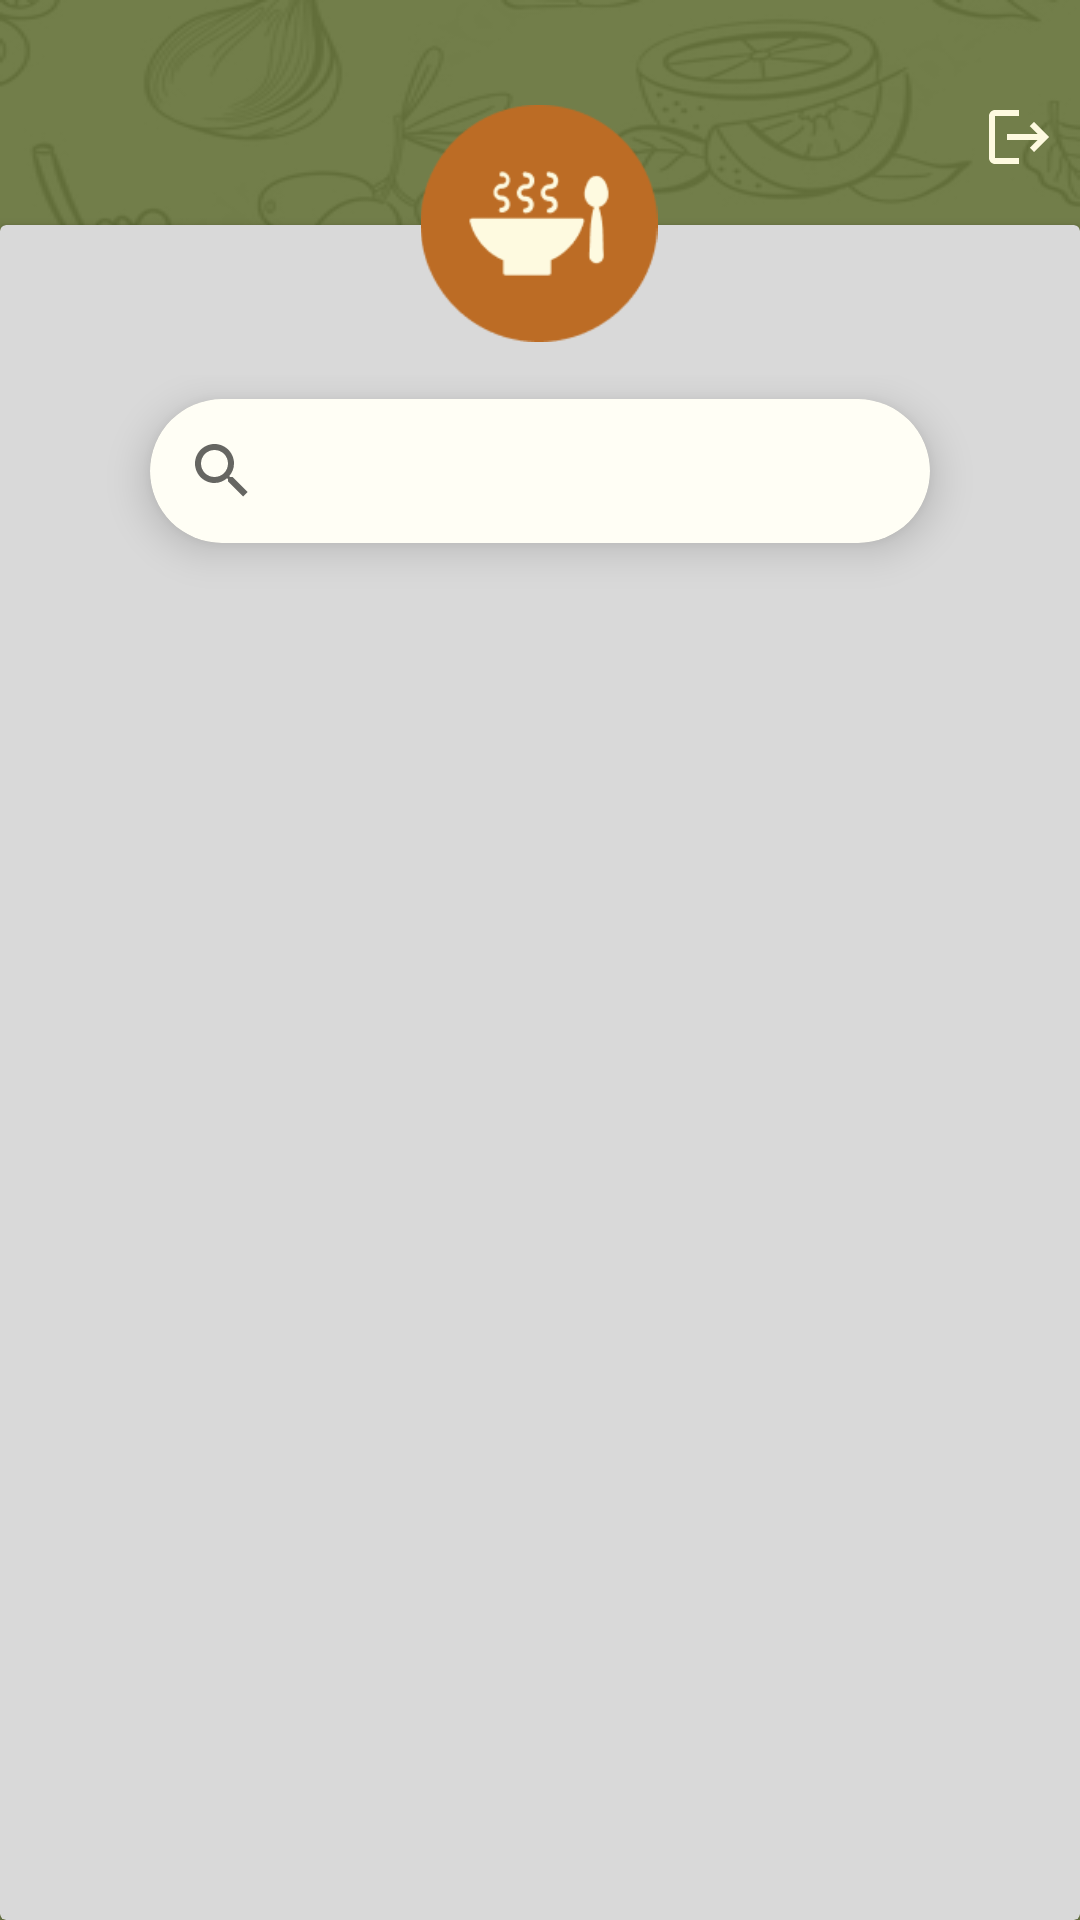

Layout XML and referenced resources for this Android screen:
<!-- AndroidManifest.xml: application theme Theme.ProjetoAppReceitas -->
<!-- res/layout/fragment_feed.xml -->
<?xml version="1.0" encoding="utf-8"?>
<androidx.constraintlayout.widget.ConstraintLayout xmlns:android="http://schemas.android.com/apk/res/android"
    xmlns:app="http://schemas.android.com/apk/res-auto"
    xmlns:tools="http://schemas.android.com/tools"
    android:background="@drawable/background_receitas"
    android:backgroundTint="@color/dark_green"
    android:backgroundTintMode="add"
    android:layout_width="match_parent"
    android:layout_height="match_parent"
    android:id="@+id/feed"
    tools:context=".Feed">


    <androidx.cardview.widget.CardView
        android:id="@+id/cardView"
        android:layout_width="match_parent"
        android:layout_height="match_parent"
        android:layout_marginTop="75dp"
        app:cardBackgroundColor="@color/gray"
        app:layout_constraintBottom_toBottomOf="parent"
        app:layout_constraintEnd_toEndOf="parent"
        app:layout_constraintHorizontal_bias="0.0"
        app:layout_constraintStart_toStartOf="parent"
        app:layout_constraintTop_toTopOf="parent"
        app:layout_constraintVertical_bias="1.0">

        <androidx.constraintlayout.widget.ConstraintLayout
            android:layout_width="match_parent"
            android:layout_height="match_parent"
            android:layout_marginTop="50dp">

            <androidx.cardview.widget.CardView
                android:id="@+id/cardView2"
                android:layout_width="match_parent"
                android:layout_height="wrap_content"
                android:layout_marginHorizontal="50dp"
                android:layout_marginTop="8dp"
                app:cardCornerRadius="50dp"
                app:cardElevation="8dp"
                app:layout_constraintEnd_toEndOf="parent"
                app:layout_constraintStart_toEndOf="parent"
                app:layout_constraintTop_toTopOf="parent">

                <SearchView
                    android:id="@+id/search_bar"
                    android:layout_width="match_parent"
                    android:layout_height="wrap_content"
                    android:background="@color/light_beige"
                    android:queryHint="Pesquisar...">

                </SearchView>

            </androidx.cardview.widget.CardView>


            <androidx.recyclerview.widget.RecyclerView
                android:id="@+id/recyclerView_receitas"
                android:layout_width="match_parent"
                android:layout_height="match_parent"
                android:layout_marginTop="75dp"
                app:layout_constraintBottom_toBottomOf="parent"
                app:layout_constraintEnd_toEndOf="parent"
                app:layout_constraintHorizontal_bias="0.0"
                app:layout_constraintStart_toStartOf="parent"
                app:layout_constraintTop_toTopOf="parent" />


        </androidx.constraintlayout.widget.ConstraintLayout>

    </androidx.cardview.widget.CardView>


    <ImageView
        android:id="@+id/logo"
        android:layout_width="114dp"
        android:layout_height="79dp"
        android:layout_marginTop="35dp"
        android:elevation="5dp"
        app:layout_constraintEnd_toEndOf="parent"
        app:layout_constraintHorizontal_bias="0.498"
        app:layout_constraintStart_toStartOf="parent"
        app:layout_constraintTop_toTopOf="parent"
        app:srcCompat="@drawable/app_receitas_icon" />

    <ImageButton
        android:id="@+id/botao_logout"
        android:layout_width="35dp"
        android:layout_height="35dp"
        android:layout_marginStart="98dp"
        android:layout_marginTop="24dp"
        android:layout_marginEnd="16dp"
        android:layout_marginBottom="8dp"
        android:background="#00FFFFFF"
        android:src="@drawable/baseline_logout_24"
        app:layout_constraintBottom_toTopOf="@+id/cardView"
        app:layout_constraintEnd_toEndOf="parent"
        app:layout_constraintStart_toEndOf="@+id/logo"
        app:layout_constraintTop_toTopOf="parent" />


</androidx.constraintlayout.widget.ConstraintLayout>
<!-- resources referenced by this layout -->
<resources>
  <color name="dark_green">#606C38</color>
  <color name="gray">#D9D9D9</color>
  <color name="light_beige">#50FEFAE0</color>
  <!-- drawable app_receitas_icon: png bitmap (drawable, 4749 bytes) -->
  <!-- drawable background_receitas: png bitmap (drawable, 116179 bytes) -->
  <!-- drawable baseline_logout_24 (drawable) -->
  <vector xmlns:android="http://schemas.android.com/apk/res/android" android:autoMirrored="true" android:height="24dp" android:tint="#FEFAE0" android:viewportHeight="24" android:viewportWidth="24" android:width="24dp">
        
      <path android:fillColor="@android:color/white" android:pathData="M17,7l-1.41,1.41L18.17,11H8v2h10.17l-2.58,2.58L17,17l5,-5zM4,5h8V3H4c-1.1,0 -2,0.9 -2,2v14c0,1.1 0.9,2 2,2h8v-2H4V5z"/>
      
  </vector>
  <style name="Theme.ProjetoAppReceitas" parent="Theme.MaterialComponents.DayNight.NoActionBar">
          <item name="colorPrimary">#BC6C25</item>
      </style>
</resources>
